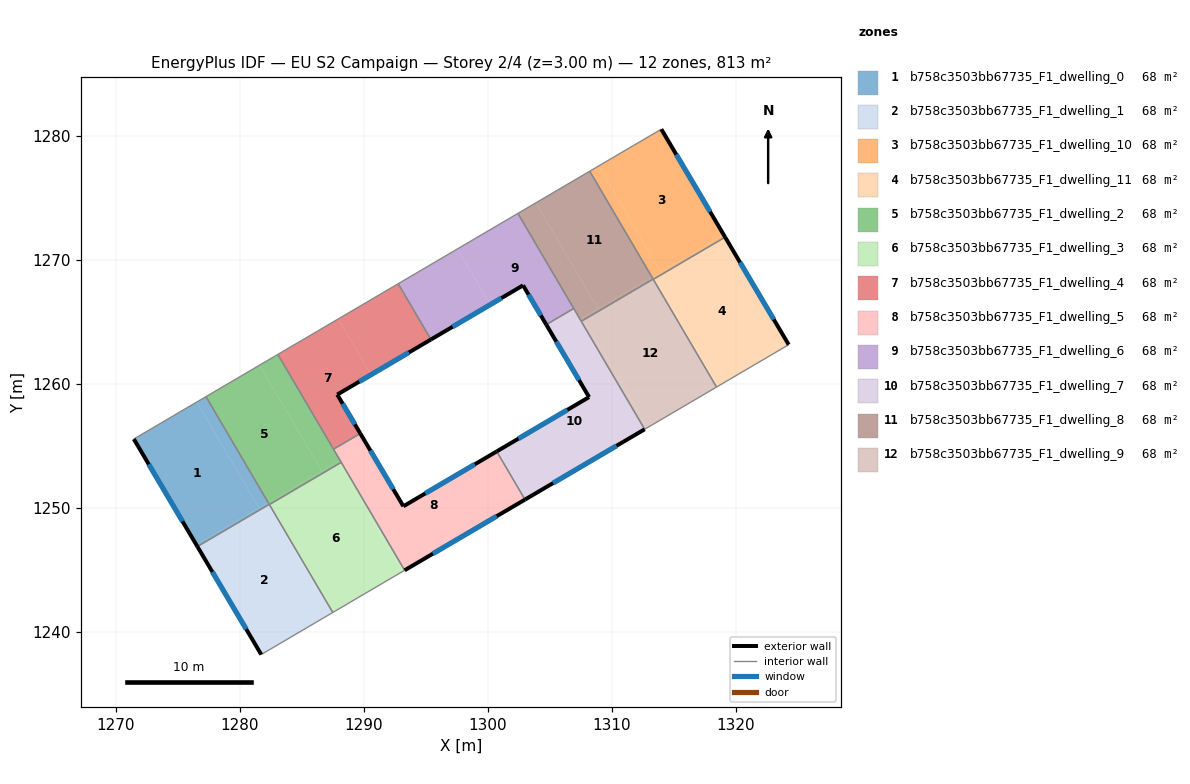
=== STOREY PLAN SPEC (per zone: floor XY polygon, exterior-wall plan segments, windows/doors) ===
zone 1: b758c3503bb67735_F1_dwelling_0  (67.8 m²)
  floor: (1276.54, 1258.54) (1281.55, 1250.01) (1276.51, 1247.04) (1271.47, 1255.56)
  floor: (1277.29, 1258.98) (1282.30, 1250.44) (1281.55, 1250.01) (1276.54, 1258.54)
  floor: (1282.20, 1250.39) (1282.29, 1250.24) (1276.59, 1246.89) (1276.51, 1247.04)
  floor: (1282.30, 1250.44) (1282.39, 1250.30) (1282.29, 1250.24) (1282.20, 1250.39)
  exterior wall: (1271.47, 1255.56) – (1276.59, 1246.89)  [10.1 m]
    window: (1272.67, 1253.53) – (1275.39, 1248.93)  [8.5 m²]
  interior walls: 3
zone 2: b758c3503bb67735_F1_dwelling_1  (67.8 m²)
  floor: (1282.29, 1250.24) (1287.41, 1241.52) (1281.74, 1238.19) (1276.59, 1246.89)
  floor: (1282.39, 1250.30) (1287.51, 1241.58) (1287.41, 1241.52) (1282.29, 1250.24)
  exterior wall: (1276.59, 1246.89) – (1281.74, 1238.19)  [10.1 m]
    window: (1277.80, 1244.85) – (1280.53, 1240.24)  [8.5 m²]
  interior walls: 4
zone 3: b758c3503bb67735_F1_dwelling_10  (67.8 m²)
  floor: (1308.94, 1277.57) (1313.95, 1269.04) (1313.23, 1268.61) (1308.22, 1277.15)
  floor: (1319.02, 1272.02) (1319.13, 1271.83) (1313.46, 1268.50) (1313.35, 1268.68)
  floor: (1313.98, 1280.54) (1319.02, 1272.02) (1313.35, 1268.68) (1313.46, 1268.50) (1313.34, 1268.43) (1313.23, 1268.61) (1313.95, 1269.04) (1308.94, 1277.57)
  exterior wall: (1319.13, 1271.83) – (1313.98, 1280.54)  [10.1 m]
    window: (1317.92, 1273.88) – (1315.19, 1278.49)  [8.5 m²]
  interior walls: 4
zone 4: b758c3503bb67735_F1_dwelling_11  (67.8 m²)
  floor: (1319.13, 1271.83) (1324.25, 1263.17) (1318.56, 1259.82) (1313.46, 1268.50)
  floor: (1313.46, 1268.50) (1318.56, 1259.82) (1318.44, 1259.75) (1313.34, 1268.43)
  exterior wall: (1324.25, 1263.17) – (1319.13, 1271.83)  [10.1 m]
    window: (1323.05, 1265.20) – (1320.33, 1269.80)  [8.5 m²]
  interior walls: 3
zone 5: b758c3503bb67735_F1_dwelling_2  (67.8 m²)
  floor: (1281.60, 1261.51) (1286.62, 1252.98) (1282.30, 1250.44) (1277.29, 1258.98)
  floor: (1287.89, 1253.73) (1287.98, 1253.56) (1282.40, 1250.28) (1282.30, 1250.44)
  floor: (1288.09, 1253.85) (1288.19, 1253.68) (1287.98, 1253.56) (1287.89, 1253.73)
  floor: (1283.08, 1262.38) (1288.09, 1253.85) (1286.62, 1252.98) (1281.60, 1261.51)
  interior walls: 6
zone 6: b758c3503bb67735_F1_dwelling_3  (67.8 m²)
  floor: (1287.98, 1253.56) (1293.09, 1244.86) (1287.51, 1241.58) (1282.40, 1250.28)
  floor: (1288.19, 1253.68) (1293.30, 1244.98) (1293.09, 1244.86) (1287.98, 1253.56)
  interior walls: 4
zone 7: b758c3503bb67735_F1_dwelling_4  (67.8 m²)
  floor: (1292.78, 1268.08) (1295.42, 1263.58) (1290.59, 1260.75) (1287.95, 1265.24)
  floor: (1287.95, 1265.24) (1290.59, 1260.75) (1287.87, 1259.14) (1289.72, 1256.01) (1287.57, 1254.74) (1283.08, 1262.38)
  exterior wall: (1287.87, 1259.14) – (1295.42, 1263.58)  [8.8 m]
    window: (1289.64, 1260.19) – (1293.65, 1262.54)  [7.4 m²]
  exterior wall: (1289.72, 1256.01) – (1287.87, 1259.14)  [3.6 m]
    window: (1289.29, 1256.74) – (1288.30, 1258.41)  [3.1 m²]
  interior walls: 4
zone 8: b758c3503bb67735_F1_dwelling_5  (67.8 m²)
  floor: (1300.72, 1254.56) (1303.00, 1250.68) (1293.30, 1244.98) (1288.09, 1253.85) (1290.25, 1255.12) (1293.20, 1250.14)
  floor: (1289.72, 1256.01) (1290.25, 1255.12) (1288.09, 1253.85) (1287.57, 1254.74)
  exterior wall: (1300.72, 1254.56) – (1293.20, 1250.14)  [8.7 m]
    window: (1298.95, 1253.52) – (1294.96, 1251.18)  [7.4 m²]
  exterior wall: (1293.30, 1244.98) – (1303.00, 1250.68)  [11.3 m]
    window: (1295.58, 1246.32) – (1300.72, 1249.34)  [9.5 m²]
  exterior wall: (1293.20, 1250.14) – (1289.72, 1256.01)  [6.8 m]
    window: (1292.38, 1251.52) – (1290.54, 1254.63)  [5.8 m²]
  interior walls: 4
zone 9: b758c3503bb67735_F1_dwelling_6  (67.8 m²)
  floor: (1302.43, 1273.74) (1306.93, 1266.08) (1304.71, 1264.78) (1302.84, 1267.95) (1300.20, 1266.39) (1297.56, 1270.89)
  floor: (1297.56, 1270.89) (1300.20, 1266.39) (1295.42, 1263.58) (1292.78, 1268.08)
  exterior wall: (1302.84, 1267.95) – (1304.71, 1264.78)  [3.7 m]
    window: (1303.28, 1267.20) – (1304.27, 1265.52)  [3.1 m²]
  exterior wall: (1295.42, 1263.58) – (1302.84, 1267.95)  [8.6 m]
    window: (1297.16, 1264.61) – (1301.10, 1266.92)  [7.3 m²]
  interior walls: 4
zone 10: b758c3503bb67735_F1_dwelling_7  (67.8 m²)
  floor: (1307.44, 1265.21) (1312.65, 1256.35) (1303.03, 1250.70) (1300.75, 1254.58) (1308.16, 1258.94) (1305.23, 1263.91)
  floor: (1300.75, 1254.58) (1303.03, 1250.70) (1303.00, 1250.68) (1300.72, 1254.56)
  floor: (1306.93, 1266.08) (1307.44, 1265.21) (1305.23, 1263.91) (1304.71, 1264.78)
  exterior wall: (1303.00, 1250.68) – (1312.65, 1256.35)  [11.2 m]
    window: (1305.26, 1252.01) – (1310.38, 1255.02)  [9.4 m²]
  exterior wall: (1308.16, 1258.94) – (1300.72, 1254.56)  [8.6 m]
    window: (1306.42, 1257.91) – (1302.47, 1255.59)  [7.3 m²]
  exterior wall: (1304.71, 1264.78) – (1308.16, 1258.94)  [6.8 m]
    window: (1305.52, 1263.41) – (1307.35, 1260.31)  [5.7 m²]
  interior walls: 4
zone 11: b758c3503bb67735_F1_dwelling_8  (67.8 m²)
  floor: (1308.22, 1277.15) (1313.23, 1268.61) (1308.89, 1266.06) (1303.88, 1274.60)
  floor: (1303.88, 1274.60) (1308.89, 1266.06) (1307.44, 1265.21) (1302.43, 1273.74)
  floor: (1313.23, 1268.61) (1313.33, 1268.45) (1307.77, 1265.18) (1307.67, 1265.35)
  floor: (1307.67, 1265.35) (1307.77, 1265.18) (1307.54, 1265.05) (1307.44, 1265.21)
  interior walls: 5
zone 12: b758c3503bb67735_F1_dwelling_9  (67.8 m²)
  floor: (1313.33, 1268.45) (1318.44, 1259.75) (1312.87, 1256.48) (1307.77, 1265.18)
  floor: (1307.77, 1265.18) (1312.87, 1256.48) (1312.65, 1256.35) (1307.54, 1265.05)
  interior walls: 5

=== DERIVED (storey summary) ===
Building: EU S2 Campaign
Storey: 2 of 4  (floor level z = 3.00 m)
Storey gross floor area: 813.1 m²
Zones on this storey: 12
  - b758c3503bb67735_F1_dwelling_0: floor 67.8 m²; exterior wall 10.1 m (30.2 m²); 1 window(s) 8.5 m²; WWR 28.1%
  - b758c3503bb67735_F1_dwelling_1: floor 67.8 m²; exterior wall 10.1 m (30.3 m²); 1 window(s) 8.5 m²; WWR 28.1%
  - b758c3503bb67735_F1_dwelling_10: floor 67.8 m²; exterior wall 10.1 m (30.3 m²); 1 window(s) 8.5 m²; WWR 28.1%
  - b758c3503bb67735_F1_dwelling_11: floor 67.8 m²; exterior wall 10.1 m (30.2 m²); 1 window(s) 8.5 m²; WWR 28.1%
  - b758c3503bb67735_F1_dwelling_2: floor 67.8 m²
  - b758c3503bb67735_F1_dwelling_3: floor 67.8 m²
  - b758c3503bb67735_F1_dwelling_4: floor 67.8 m²; exterior wall 12.4 m (37.2 m²); 2 window(s) 10.5 m²; WWR 28.1%
  - b758c3503bb67735_F1_dwelling_5: floor 67.8 m²; exterior wall 26.8 m (80.4 m²); 3 window(s) 22.6 m²; WWR 28.1%
  - b758c3503bb67735_F1_dwelling_6: floor 67.8 m²; exterior wall 12.3 m (36.9 m²); 2 window(s) 10.4 m²; WWR 28.1%
  - b758c3503bb67735_F1_dwelling_7: floor 67.8 m²; exterior wall 26.6 m (79.8 m²); 3 window(s) 22.5 m²; WWR 28.1%
  - b758c3503bb67735_F1_dwelling_8: floor 67.8 m²
  - b758c3503bb67735_F1_dwelling_9: floor 67.8 m²
Zone adjacency (shared interzone walls):
  - b758c3503bb67735_F1_dwelling_0 ↔ b758c3503bb67735_F1_dwelling_1
  - b758c3503bb67735_F1_dwelling_0 ↔ b758c3503bb67735_F1_dwelling_2
  - b758c3503bb67735_F1_dwelling_1 ↔ b758c3503bb67735_F1_dwelling_2
  - b758c3503bb67735_F1_dwelling_1 ↔ b758c3503bb67735_F1_dwelling_3
  - b758c3503bb67735_F1_dwelling_10 ↔ b758c3503bb67735_F1_dwelling_11
  - b758c3503bb67735_F1_dwelling_10 ↔ b758c3503bb67735_F1_dwelling_8
  - b758c3503bb67735_F1_dwelling_10 ↔ b758c3503bb67735_F1_dwelling_9
  - b758c3503bb67735_F1_dwelling_11 ↔ b758c3503bb67735_F1_dwelling_9
  - b758c3503bb67735_F1_dwelling_2 ↔ b758c3503bb67735_F1_dwelling_3
  - b758c3503bb67735_F1_dwelling_2 ↔ b758c3503bb67735_F1_dwelling_4
  - b758c3503bb67735_F1_dwelling_2 ↔ b758c3503bb67735_F1_dwelling_5
  - b758c3503bb67735_F1_dwelling_3 ↔ b758c3503bb67735_F1_dwelling_5
  - b758c3503bb67735_F1_dwelling_4 ↔ b758c3503bb67735_F1_dwelling_5
  - b758c3503bb67735_F1_dwelling_4 ↔ b758c3503bb67735_F1_dwelling_6
  - b758c3503bb67735_F1_dwelling_5 ↔ b758c3503bb67735_F1_dwelling_7
  - b758c3503bb67735_F1_dwelling_6 ↔ b758c3503bb67735_F1_dwelling_7
  - b758c3503bb67735_F1_dwelling_6 ↔ b758c3503bb67735_F1_dwelling_8
  - b758c3503bb67735_F1_dwelling_7 ↔ b758c3503bb67735_F1_dwelling_8
  - b758c3503bb67735_F1_dwelling_7 ↔ b758c3503bb67735_F1_dwelling_9
  - b758c3503bb67735_F1_dwelling_8 ↔ b758c3503bb67735_F1_dwelling_9